Labelled photos from "data", an image-classification folder in fabricioifc/PinusClassification. The possible labels are: not pinus, pinus.

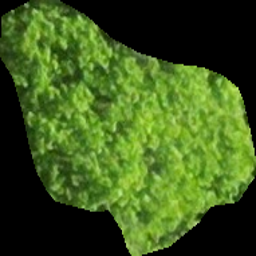
Label: not pinus

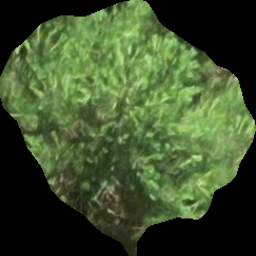
Label: pinus

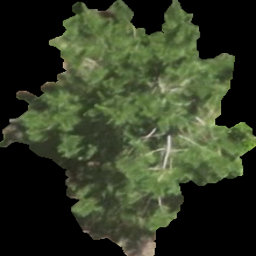
Label: pinus

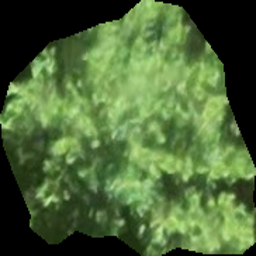
Label: pinus

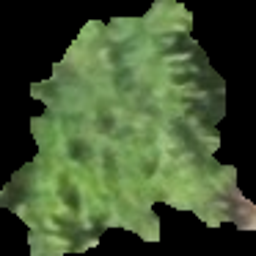
Label: pinus

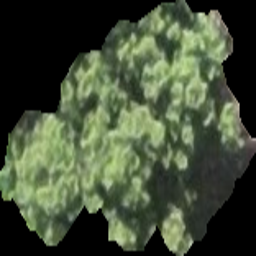
Label: not pinus
